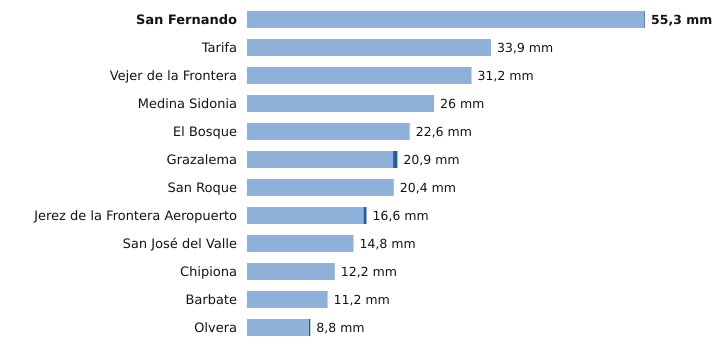

The table this chart was drawn from, first rows:
estacion, provincia, indicativo, mm_6_dias_anteriores, mm_hoy, mm_7_dias, horas_de_hoy
San Fernando, Cádiz, 5972Y, 55.2, 0.1, 55.3, 3
Tarifa, Cádiz, 6001, 33.9, 0.0, 33.9, 3
Vejer de la Frontera, Cádiz, 5995B, 31.2, 0.0, 31.2, 3
Medina Sidonia, Cádiz, 5983X, 26.0, 0.0, 26.0, 2
El Bosque, Cádiz, 5941X, 22.6, 0.0, 22.6, 1
Grazalema, Cádiz, 5911X, 20.3, 0.6, 20.9, 3
San Roque, Cádiz, 6056X, 20.4, 0.0, 20.4, 1
Jerez de la Frontera Aeropuerto, Cádiz, 5960, 16.2, 0.4, 16.6, 3
San José del Valle, Cádiz, 5950X, 14.8, 0.0, 14.8, 3
Chipiona, Cádiz, 5906X, 12.2, 0.0, 12.2, 1
Barbate, Cádiz, 5996B, 11.2, 0.0, 11.2, 2
Olvera, Cádiz, 5919X, 8.6, 0.2, 8.8, 2
